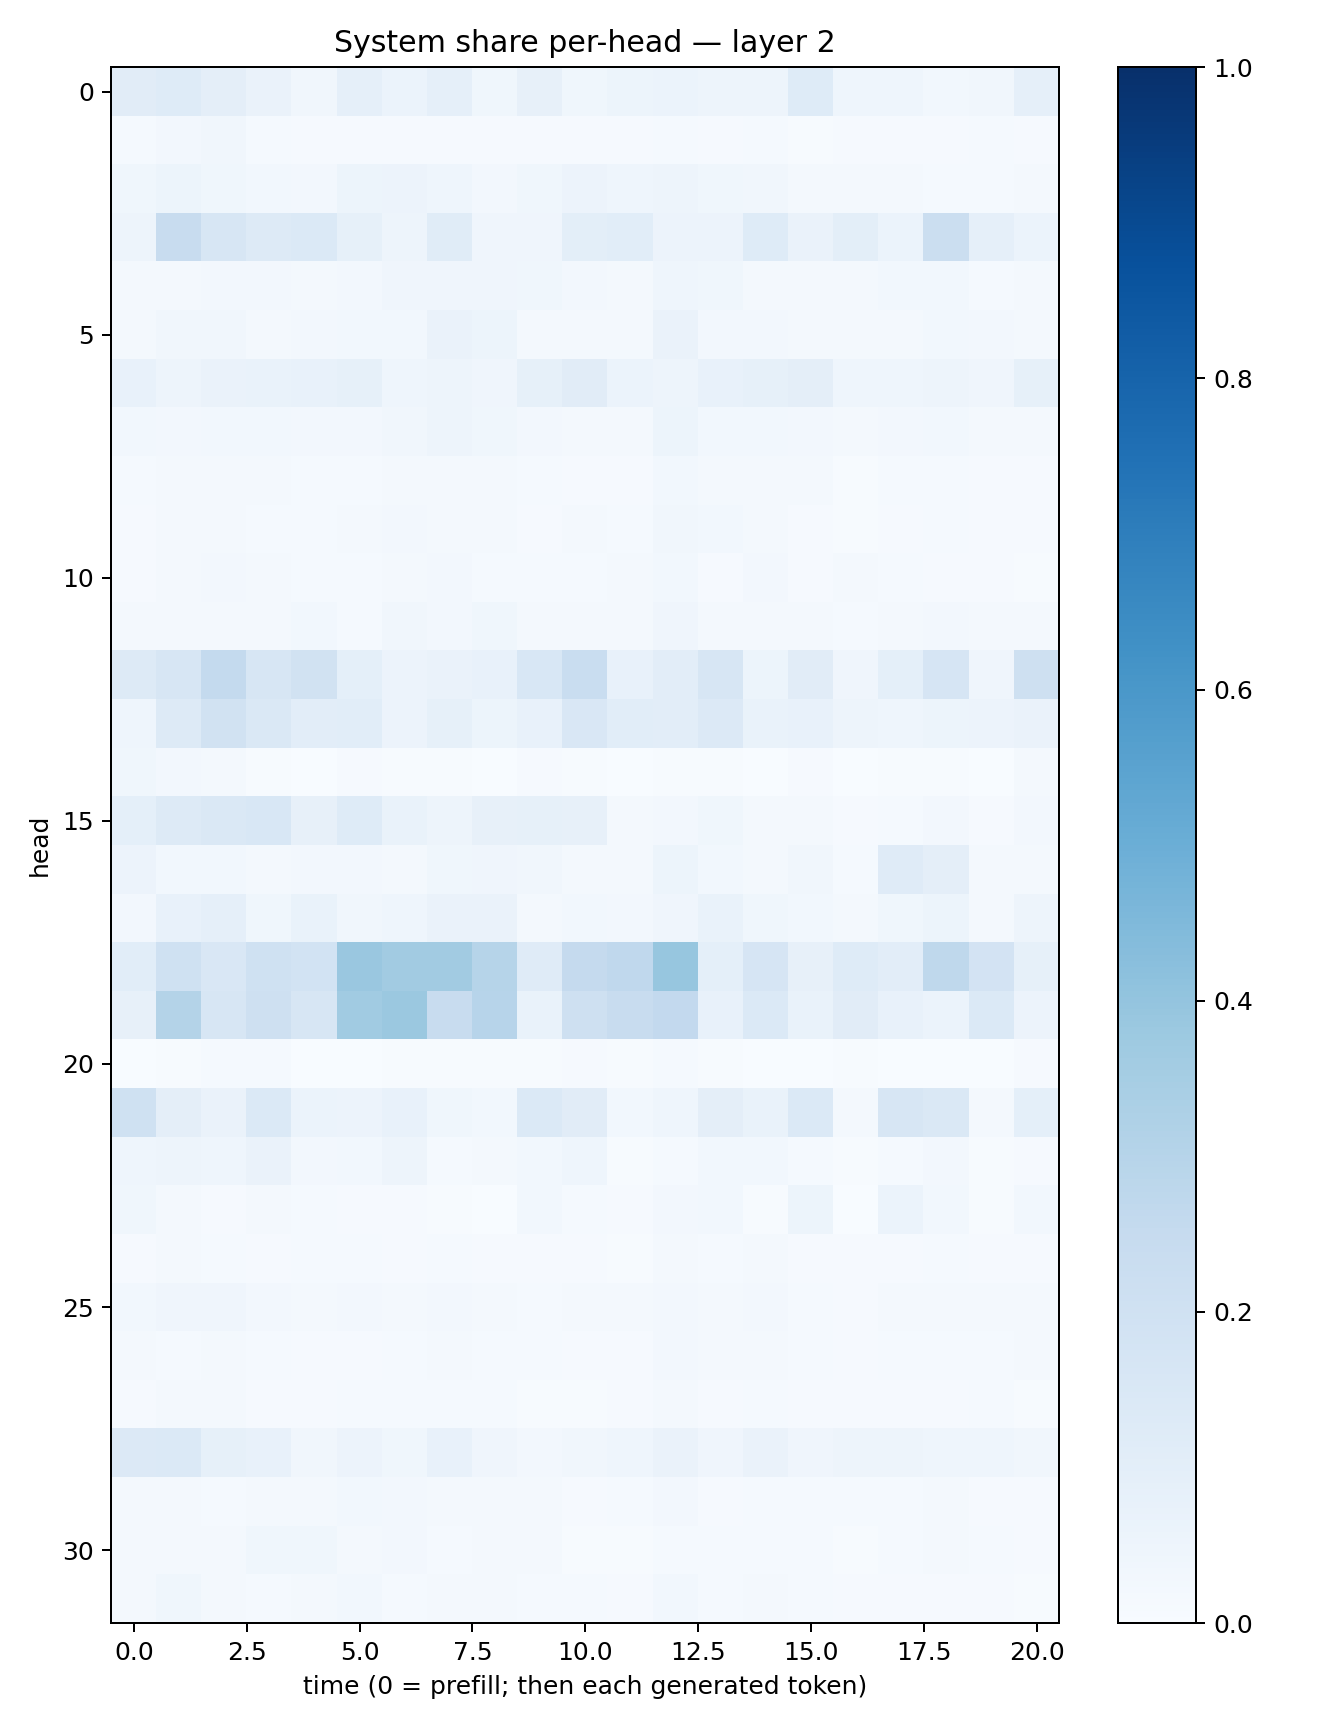

The table this chart was drawn from, first rows:
0.11135145, 0.12297572, 0.096204005, 0.0630569, 0.03459702, 0.087339245, 0.061803333, 0.08635203, 0.03698671, 0.08165828, 0.037550222, 0.05310648, 0.061439376, 0.050157562, 0.04745485, 0.121222146, 0.046065543, 0.04627442, 0.029203823, 0.032530554, 0.089030884
0.01402, 0.02657, 0.03135, 0.01405, 0.01054, 0.008471, 0.009044, 0.009188, 0.00821, 0.01161, 0.01002, 0.008239, 0.01363, 0.008577, 0.01244, 0.00745, 0.008872, 0.008155, 0.007856, 0.01175, 0.01018
0.03767, 0.05203, 0.03568, 0.02799, 0.02394, 0.0518, 0.05519, 0.04304, 0.0242, 0.03808, 0.05718, 0.04299, 0.04946, 0.03544, 0.03406, 0.01626, 0.01835, 0.017, 0.01508, 0.01376, 0.01701
0.04851, 0.2362, 0.1639, 0.129, 0.1405, 0.0858, 0.04711, 0.1146, 0.04075, 0.04214, 0.09849, 0.1071, 0.057, 0.05605, 0.1227, 0.06414, 0.09842, 0.05935, 0.2221, 0.08685, 0.06091
0.0162, 0.01576, 0.02633, 0.02353, 0.01863, 0.02358, 0.04178, 0.04232, 0.04108, 0.03623, 0.0266, 0.01873, 0.04404, 0.03852, 0.02304, 0.02111, 0.01674, 0.02997, 0.02819, 0.01349, 0.01965
0.02036, 0.03139, 0.03489, 0.02212, 0.02409, 0.0292, 0.03107, 0.06536, 0.05303, 0.01887, 0.0174, 0.02103, 0.0655, 0.02536, 0.02685, 0.01904, 0.02227, 0.02286, 0.03125, 0.02548, 0.02164
0.07793, 0.04715, 0.0628, 0.06798, 0.07602, 0.0842, 0.04472, 0.05019, 0.04125, 0.08257, 0.1112, 0.06181, 0.05055, 0.07223, 0.08492, 0.0947, 0.0456, 0.04627, 0.04925, 0.04245, 0.08562
0.02844, 0.02607, 0.02944, 0.02823, 0.02371, 0.02643, 0.03142, 0.04869, 0.03602, 0.02689, 0.02242, 0.01943, 0.05147, 0.031, 0.0312, 0.02418, 0.01876, 0.0243, 0.02895, 0.01911, 0.02219
0.01292, 0.01758, 0.02041, 0.02166, 0.01517, 0.01388, 0.01587, 0.02019, 0.02096, 0.01547, 0.009544, 0.008852, 0.02863, 0.01681, 0.01935, 0.01609, 0.007812, 0.01514, 0.01476, 0.01042, 0.01164
0.008452, 0.01621, 0.0166, 0.01236, 0.01443, 0.01646, 0.02448, 0.02134, 0.01606, 0.01121, 0.01963, 0.01251, 0.03278, 0.03116, 0.01838, 0.009511, 0.007437, 0.009498, 0.01271, 0.008695, 0.009465
0.01115, 0.0224, 0.02607, 0.02104, 0.01252, 0.01397, 0.02273, 0.02653, 0.01225, 0.01212, 0.01473, 0.0176, 0.02777, 0.009485, 0.02557, 0.01139, 0.01612, 0.01326, 0.009778, 0.009211, 0.007022
0.0181, 0.01567, 0.02001, 0.01582, 0.02853, 0.01523, 0.03449, 0.02404, 0.03572, 0.01899, 0.01729, 0.01863, 0.04018, 0.02128, 0.02309, 0.01968, 0.01491, 0.01909, 0.02619, 0.01706, 0.01966
0.1301, 0.1582, 0.254, 0.1633, 0.1892, 0.0922, 0.05663, 0.06622, 0.07411, 0.1543, 0.2339, 0.07538, 0.1051, 0.1578, 0.05341, 0.1101, 0.03928, 0.09026, 0.1652, 0.03943, 0.2044
0.04649, 0.1288, 0.1907, 0.1427, 0.103, 0.108, 0.05823, 0.08259, 0.05196, 0.07491, 0.1501, 0.1085, 0.1045, 0.1343, 0.06942, 0.07174, 0.04802, 0.04427, 0.05094, 0.05565, 0.06619
0.03688, 0.0261, 0.01682, 0.004373, 0.003557, 0.01071, 0.006286, 0.005944, 0.003725, 0.008951, 0.006042, 0.003816, 0.005124, 0.004003, 0.003767, 0.009722, 0.003471, 0.005522, 0.007018, 0.002734, 0.01803
0.09005, 0.1326, 0.1483, 0.1548, 0.08061, 0.1216, 0.06932, 0.04748, 0.07933, 0.08278, 0.08139, 0.0214, 0.02387, 0.03698, 0.01929, 0.01733, 0.009267, 0.01233, 0.02733, 0.008046, 0.0265
0.05517, 0.03106, 0.02962, 0.02258, 0.02707, 0.02463, 0.02329, 0.03566, 0.04146, 0.03206, 0.0201, 0.01806, 0.05172, 0.02833, 0.01645, 0.03481, 0.01436, 0.1195, 0.09642, 0.01921, 0.02342
0.02449, 0.07398, 0.08774, 0.03737, 0.06745, 0.03515, 0.04361, 0.06636, 0.06465, 0.01878, 0.03116, 0.02649, 0.04205, 0.06998, 0.03667, 0.03013, 0.02027, 0.03556, 0.05317, 0.01674, 0.04746
0.1092, 0.2006, 0.1488, 0.1993, 0.1863, 0.3829, 0.3611, 0.3614, 0.2995, 0.1205, 0.2528, 0.2666, 0.3932, 0.09301, 0.1654, 0.08177, 0.1249, 0.1016, 0.2728, 0.1811, 0.08363
0.07939, 0.305, 0.1598, 0.2103, 0.1604, 0.3652, 0.3793, 0.2378, 0.2938, 0.06967, 0.2053, 0.2355, 0.2606, 0.07682, 0.1368, 0.06718, 0.1098, 0.07614, 0.06199, 0.1382, 0.05689
0.003647, 0.004895, 0.01312, 0.01399, 0.003598, 0.002233, 0.007451, 0.004247, 0.004176, 0.006038, 0.008294, 0.007631, 0.01403, 0.004915, 0.001854, 0.00388, 0.00639, 0.003383, 0.003484, 0.001441, 0.01074
0.203, 0.09661, 0.06339, 0.1386, 0.06151, 0.05621, 0.07419, 0.03568, 0.02983, 0.1382, 0.1102, 0.02867, 0.04583, 0.09652, 0.06866, 0.1387, 0.01655, 0.1607, 0.1457, 0.01813, 0.08996
0.04335, 0.04914, 0.04389, 0.06267, 0.02471, 0.03023, 0.05, 0.0131, 0.02121, 0.02827, 0.04542, 0.00428, 0.01343, 0.0289, 0.02987, 0.01351, 0.006811, 0.01365, 0.02529, 0.004231, 0.01064
0.03579, 0.01718, 0.008349, 0.0215, 0.01262, 0.008923, 0.00814, 0.005484, 0.002839, 0.02933, 0.01358, 0.01055, 0.02386, 0.02782, 0.005853, 0.0519, 0.002959, 0.06174, 0.02797, 0.006221, 0.0301
0.009837, 0.0161, 0.0148, 0.01138, 0.01381, 0.01528, 0.01152, 0.01524, 0.01038, 0.00844, 0.01081, 0.006561, 0.02254, 0.01445, 0.01877, 0.01009, 0.007986, 0.01133, 0.01269, 0.01079, 0.009326
0.02893, 0.04296, 0.0403, 0.02458, 0.0198, 0.025, 0.02026, 0.02702, 0.02201, 0.01549, 0.01943, 0.02119, 0.02633, 0.02177, 0.02526, 0.01409, 0.01055, 0.0168, 0.01701, 0.01941, 0.01572
0.0163, 0.01443, 0.01749, 0.01366, 0.009507, 0.01072, 0.01493, 0.01877, 0.01548, 0.01493, 0.0107, 0.009584, 0.02457, 0.022, 0.01826, 0.01498, 0.01027, 0.01294, 0.01491, 0.01406, 0.01857
0.008185, 0.017, 0.01932, 0.01106, 0.009311, 0.01452, 0.01327, 0.01441, 0.01385, 0.007572, 0.007789, 0.009862, 0.02229, 0.01041, 0.01505, 0.00795, 0.009438, 0.009086, 0.01015, 0.0122, 0.007525
0.1343, 0.1394, 0.08419, 0.0708, 0.03464, 0.0566, 0.03841, 0.07218, 0.03992, 0.02596, 0.03459, 0.04323, 0.06593, 0.04267, 0.06427, 0.04162, 0.04733, 0.04964, 0.04386, 0.04398, 0.0334
0.02128, 0.01645, 0.01521, 0.02065, 0.02336, 0.03061, 0.02444, 0.01784, 0.01955, 0.01736, 0.009534, 0.01349, 0.02433, 0.01154, 0.01513, 0.01274, 0.01302, 0.01553, 0.02036, 0.009403, 0.01047
0.02045, 0.02046, 0.01652, 0.03866, 0.03516, 0.01697, 0.02475, 0.01417, 0.02098, 0.01733, 0.007711, 0.005629, 0.01466, 0.01228, 0.01292, 0.01536, 0.007249, 0.01443, 0.01819, 0.01187, 0.009591
0.02003, 0.0382, 0.01972, 0.0133, 0.01879, 0.02766, 0.0142, 0.0192, 0.01644, 0.01341, 0.01376, 0.00948, 0.02811, 0.01356, 0.0201, 0.01282, 0.008805, 0.01129, 0.008448, 0.00832, 0.007354
